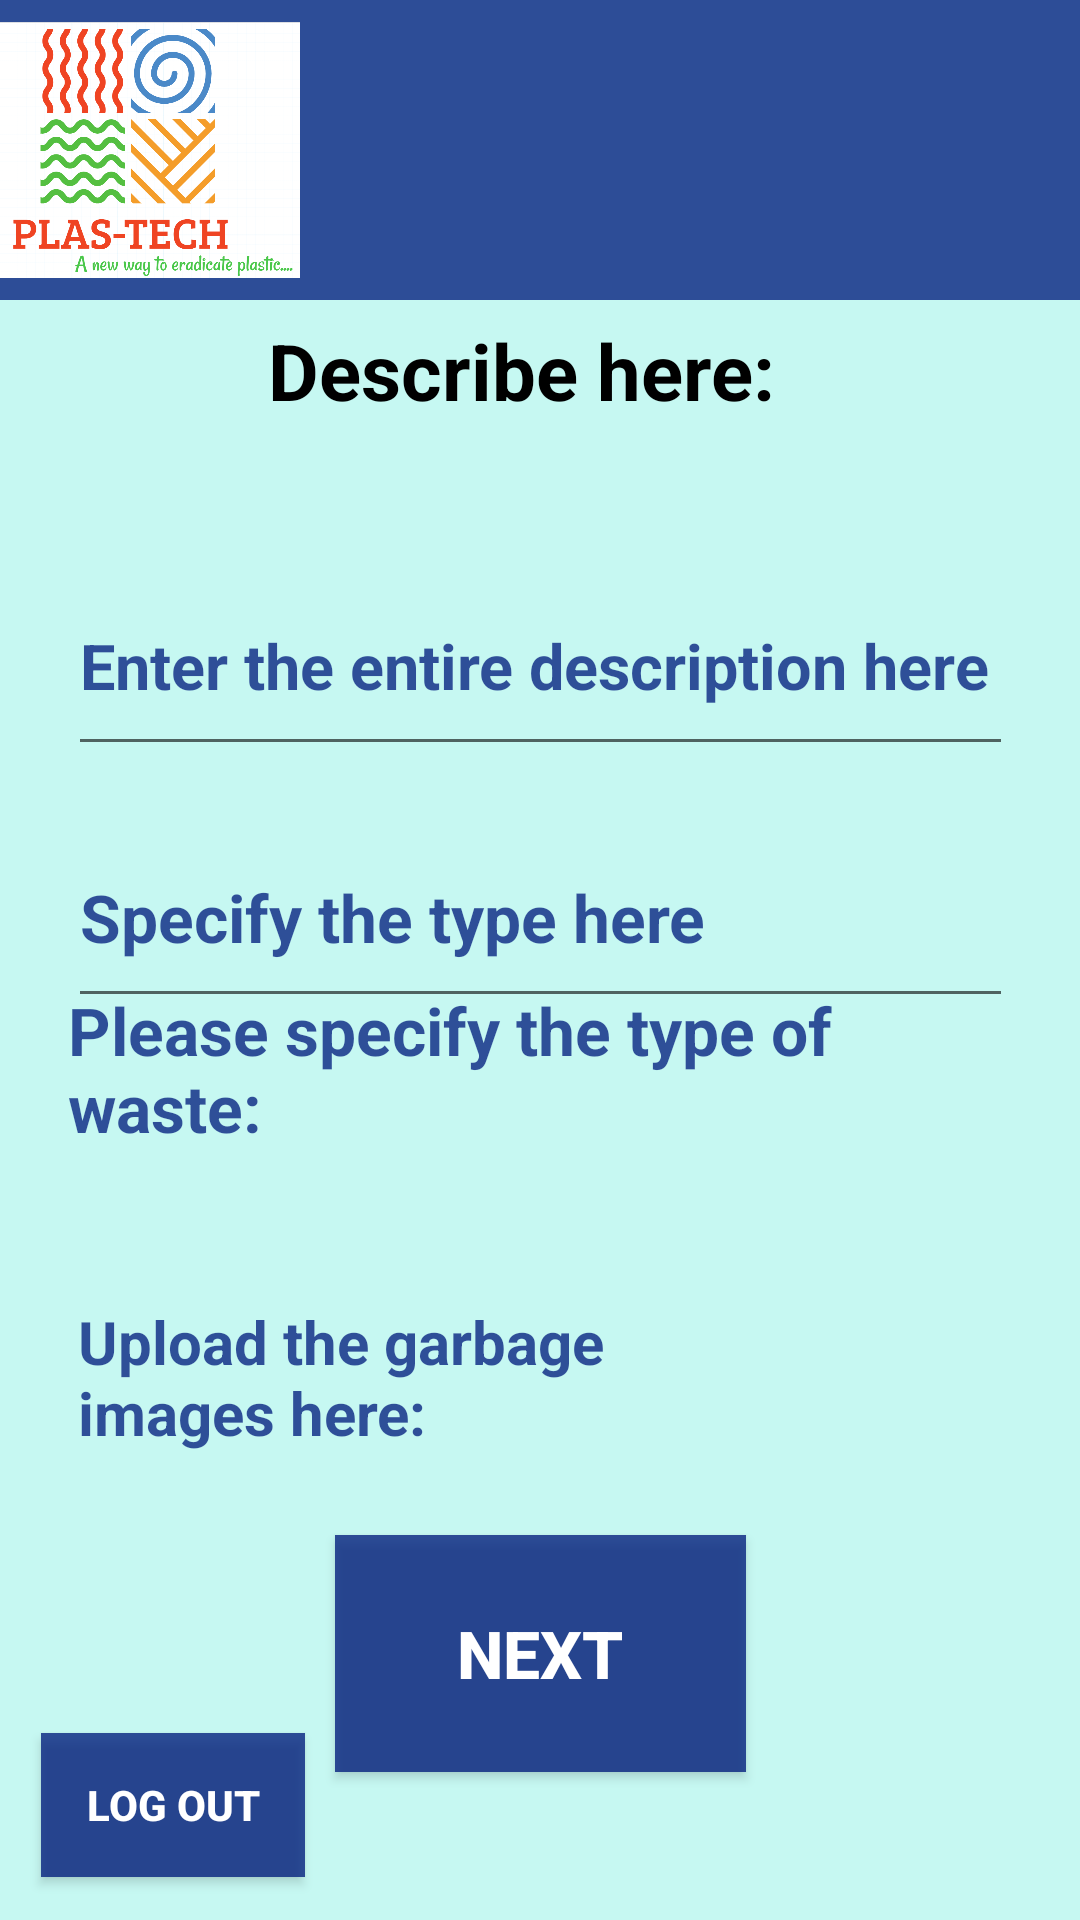

Produce the Android XML layout that renders to this screen, including the resource entries it uses.
<!-- AndroidManifest.xml: application theme Theme.PLASTECH -->
<!-- res/layout/customer.xml -->
<?xml version="1.0" encoding="utf-8"?>
<androidx.constraintlayout.widget.ConstraintLayout xmlns:android="http://schemas.android.com/apk/res/android"
    xmlns:app="http://schemas.android.com/apk/res-auto"
    xmlns:tools="http://schemas.android.com/tools"
    android:layout_width="match_parent"
    android:layout_height="match_parent"
    android:background="@color/blue"><![CDATA[>









    ]]>

    <TextView
        android:id="@+id/customer"
        android:layout_width="260dp"
        android:layout_height="60dp"
        android:text="Describe here:"
        android:textAlignment="center"
        android:textColor="@color/black"
        android:textSize="26sp"
        android:textStyle="bold"

        app:layout_constraintBottom_toBottomOf="parent"
        app:layout_constraintEnd_toEndOf="parent"
        app:layout_constraintHorizontal_bias="0.437"
        app:layout_constraintStart_toStartOf="parent"
        app:layout_constraintTop_toTopOf="parent"
        app:layout_constraintVertical_bias="0.183" />

    <EditText
        android:id="@+id/CustomerProblems"
        android:layout_width="315dp"
        android:layout_height="70dp"
        android:ems="10"
        android:inputType="textLongMessage|none"
        android:text="Enter the entire description here"
        android:textColor="@color/darkblue"
        android:textSize="21sp"
        android:textStyle="bold"
        app:layout_constraintBottom_toBottomOf="parent"
        app:layout_constraintEnd_toEndOf="parent"
        app:layout_constraintStart_toStartOf="parent"
        app:layout_constraintTop_toTopOf="parent"
        app:layout_constraintVertical_bias="0.325" />

    <TextView
        android:id="@+id/Customer2"
        android:layout_width="315dp"
        android:layout_height="70dp"
        android:layout_marginBottom="252dp"
        android:text="Please specify the type of waste:"
        android:textColor="@color/darkblue"
        android:textSize="22sp"
        android:textStyle="bold"
        app:layout_constraintBottom_toBottomOf="parent"
        app:layout_constraintEnd_toEndOf="parent"
        app:layout_constraintStart_toStartOf="parent"
        app:layout_constraintTop_toBottomOf="@+id/CustomerType" />

    <EditText
        android:id="@+id/CustomerType"
        android:layout_width="315dp"
        android:layout_height="70dp"
        android:ems="10"
        android:inputType="textPersonName"
        android:text="Specify the type here"
        android:textColor="@color/darkblue"
        android:textSize="22sp"
        android:textStyle="bold"
        app:layout_constraintBottom_toBottomOf="parent"
        app:layout_constraintEnd_toEndOf="parent"
        app:layout_constraintStart_toStartOf="parent"
        app:layout_constraintTop_toBottomOf="@+id/CustomerProblems"
        app:layout_constraintVertical_bias="0.045" />

    <TextView
        android:id="@+id/Customer3"
        android:layout_width="195dp"
        android:layout_height="77dp"
        android:text="Upload the garbage images here:"
        android:textColor="@color/darkblue"
        android:textSize="20sp"
        android:textStyle="bold"
        app:layout_constraintBottom_toBottomOf="parent"
        app:layout_constraintEnd_toEndOf="parent"
        app:layout_constraintHorizontal_bias="0.157"
        app:layout_constraintStart_toStartOf="parent"
        app:layout_constraintTop_toTopOf="parent"
        app:layout_constraintVertical_bias="0.77" />

    <Button
        android:id="@+id/Customerbutton2"
        android:layout_width="137dp"
        android:layout_height="79dp"
        android:text="Next"
        android:background="@color/darkblue"
        android:textColor="@color/white"
        android:textSize="22sp"
        android:textStyle="bold"
        app:layout_constraintBottom_toBottomOf="parent"
        app:layout_constraintEnd_toEndOf="parent"
        app:layout_constraintStart_toStartOf="parent"
        app:layout_constraintTop_toTopOf="parent"
        app:layout_constraintVertical_bias="0.912" />

    <Button
        android:id="@+id/buttonback4"
        android:layout_width="wrap_content"
        android:layout_height="wrap_content"
        android:text="LOG OUT"
        android:background="@color/darkblue"
        android:textColor="@color/white"
        android:textStyle="bold"
        app:layout_constraintBottom_toBottomOf="parent"
        app:layout_constraintEnd_toEndOf="parent"
        app:layout_constraintHorizontal_bias="0.05"
        app:layout_constraintStart_toStartOf="parent"
        app:layout_constraintTop_toTopOf="parent"
        app:layout_constraintVertical_bias="0.976" />

    <androidx.appcompat.widget.Toolbar
        android:id="@+id/toolbar"
        android:layout_width="420dp"
        android:layout_height="100dp"
        android:background="@color/darkblue"
        android:minHeight="?attr/actionBarSize"
        android:theme="?attr/actionBarTheme"
        app:layout_constraintBottom_toBottomOf="parent"
        app:layout_constraintEnd_toEndOf="parent"
        app:layout_constraintHorizontal_bias="0.555"
        app:layout_constraintStart_toStartOf="parent"
        app:layout_constraintTop_toTopOf="parent"
        app:layout_constraintVertical_bias="0.0" />

    <ImageView
        android:id="@+id/imageView16"
        android:layout_width="100dp"
        android:layout_height="100dp"
        app:layout_constraintEnd_toEndOf="parent"
        app:layout_constraintTop_toTopOf="parent"
        tools:srcCompat="@tools:sample/avatars" />

    <ImageView
        android:id="@+id/imageView18"
        android:layout_width="100dp"
        android:layout_height="100dp"
        app:layout_constraintStart_toStartOf="parent"
        app:layout_constraintTop_toTopOf="parent"
        app:srcCompat="@drawable/logo" />

</androidx.constraintlayout.widget.ConstraintLayout>
<!-- resources referenced by this layout -->
<resources>
  <color name="black">#FF000000</color>
  <color name="blue">#5660F3E1</color>
  <color name="darkblue">#C6021D7E</color>
  <color name="white">#FFFFFFFF</color>
  <!-- drawable logo: png bitmap (drawable, 111785 bytes) -->
  <style name="Theme.PLASTECH" parent="Theme.AppCompat.Light.NoActionBar">
          
          <item name="colorPrimary">#E91E1E</item>
          <item name="colorPrimaryVariant">@color/purple_700</item>
          <item name="colorOnPrimary">@color/white</item>
          
          <item name="colorSecondary">@color/red</item>
          <item name="colorSecondaryVariant">@color/teal_700</item>
          <item name="colorOnSecondary">@color/black</item>
          
          <item name="android:statusBarColor" tools:targetApi="l">?attr/colorPrimaryVariant</item>
          
      </style>
  <color name="purple_700">#FF3700B3</color>
  <color name="red">#E8FF5722</color>
  <color name="teal_700">#FF018786</color>
</resources>
